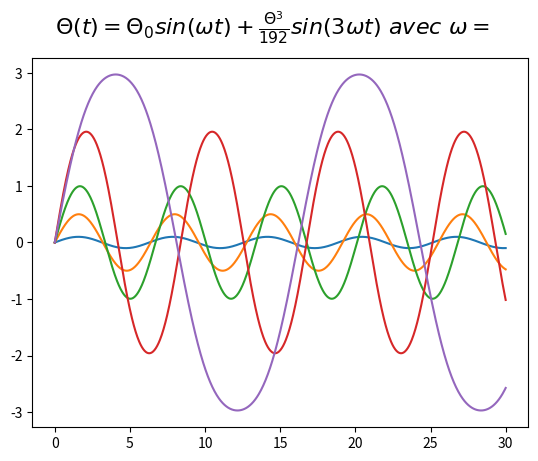

Recreate this plot in Python.
#!/usr/bin/env python3
# -*- coding: utf-8 -*-
"""
Créé le Thu Jun 18 09:56:12 2020

[redacted]

"""

from numpy import *
from matplotlib.pyplot import *
from matplotlib.widgets import Slider, TextBox


'''
représentation graphique 
'''

def angle(o,t):
    '''
    retourne la valeur de l'angle à l'instant t pour l'angle maximal o
    '''
    w=1-o**2/16
    return o*sin(w*t)+(o**3)/192*sin(3*w*t)
    
t=linspace(0,30,1000)

f=figure()
titre=r"$\Theta (t)=\Theta _0 sin(\omega t)+\frac{\Theta ^3}{192}sin(3\omega t)~avec~\omega=$"
f.suptitle(titre,fontsize=16)
g1=subplot(111)

for o in [0.1,0.5,1,2,3.13]:
    g1.plot(t,angle(o,t))#l1 utile seulement si animation


show()



